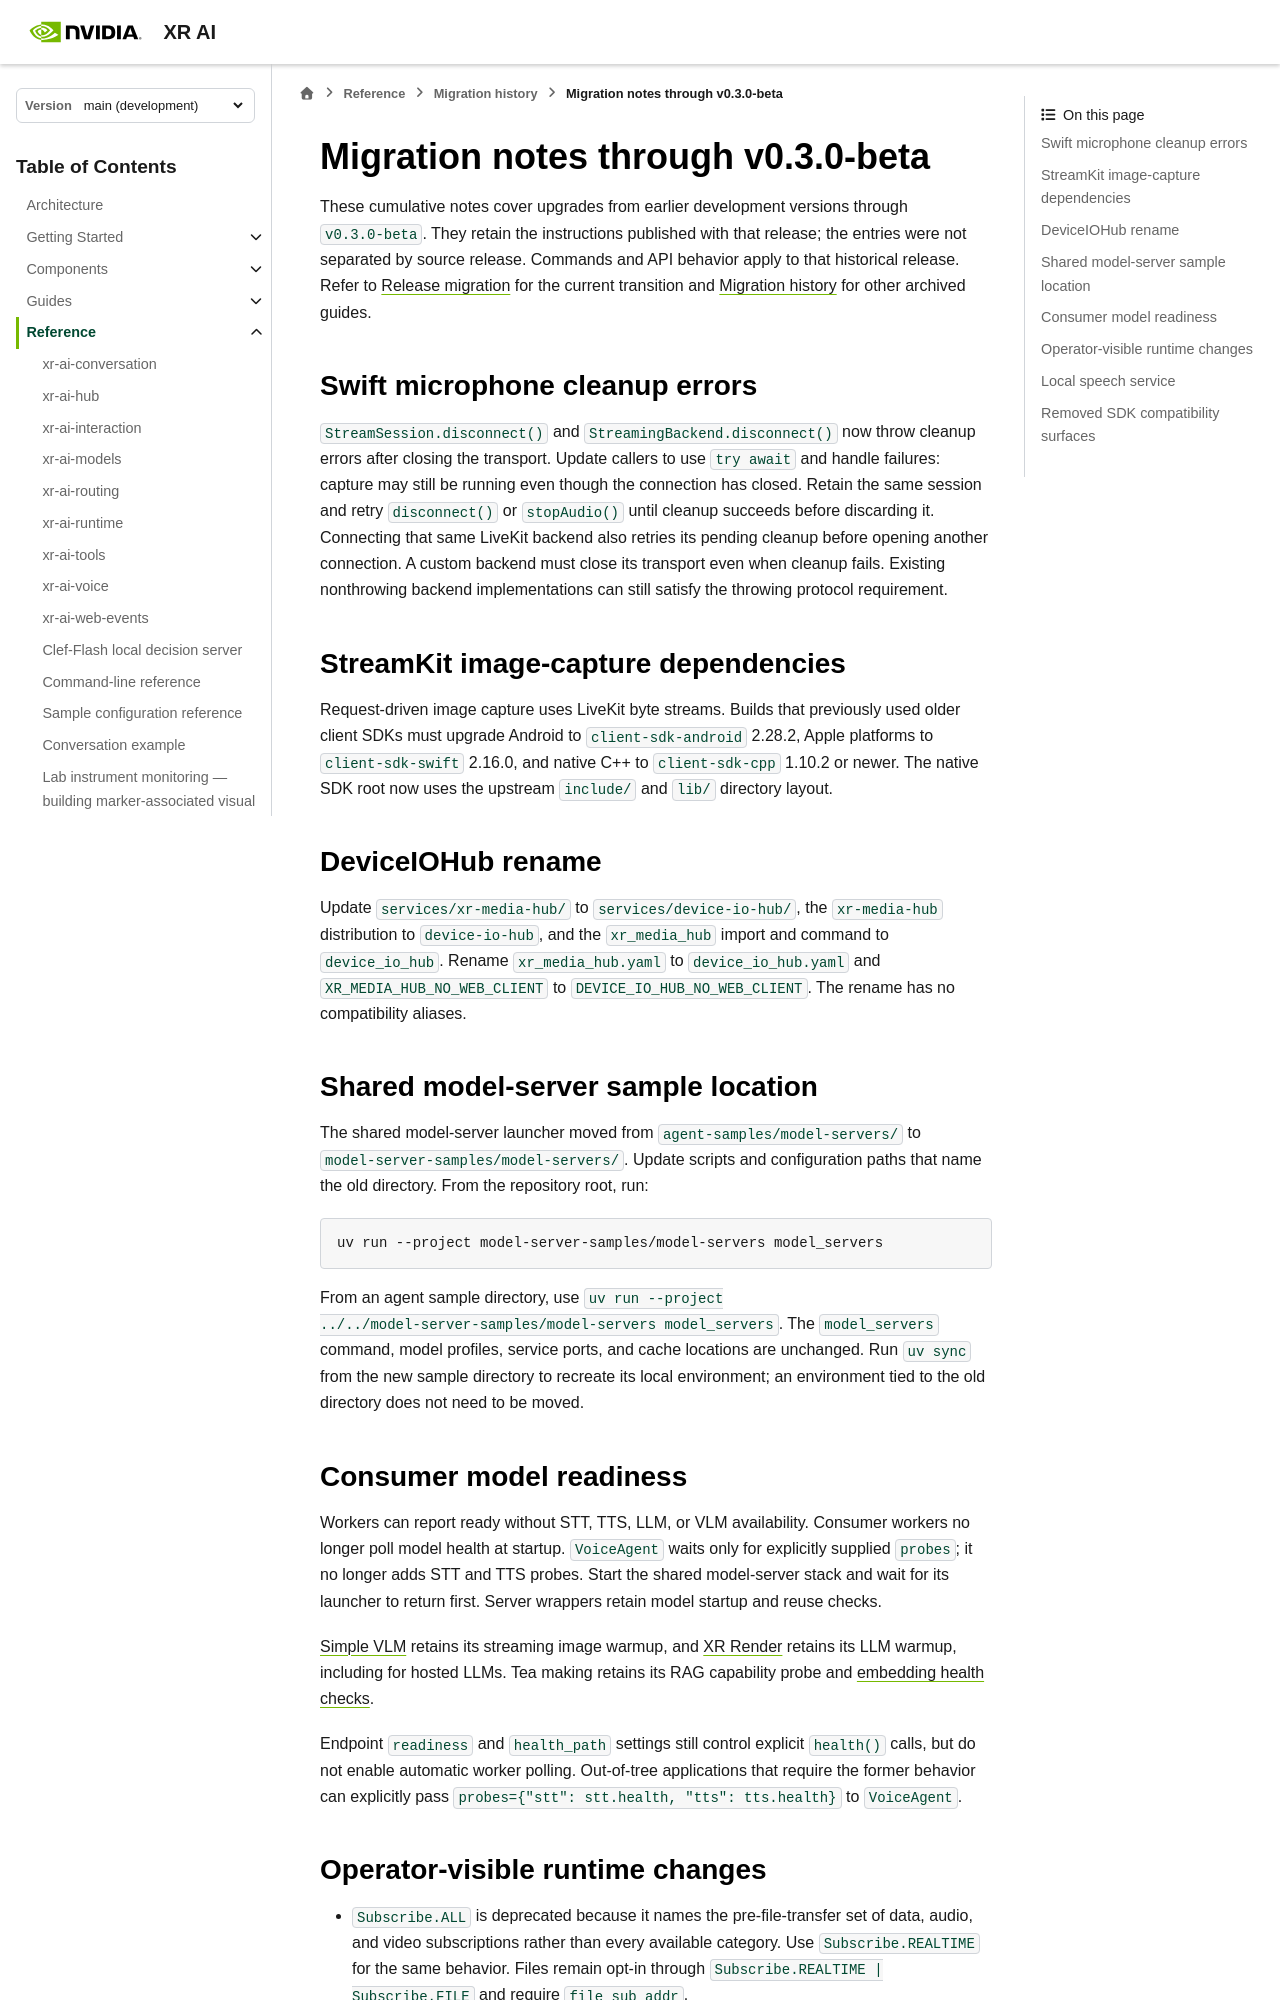

repository: NVIDIA/xr-ai · page: preview/pr-453/main/reference/migration-history/through-v0.3.0-beta.html · generator: sphinx

<!--
  SPDX-FileCopyrightText: Copyright (c) 2026 NVIDIA CORPORATION & AFFILIATES. All rights reserved.
  SPDX-License-Identifier: Apache-2.0
-->

# Migration notes through v0.3.0-beta

These cumulative notes cover upgrades from earlier development versions through
`v0.3.0-beta`. They retain the instructions published with that release; the
entries were not separated by source release. Commands and API behavior apply
to that historical release. Refer to {doc}`../migrations` for the current
transition and {doc}`../migration-history` for other archived guides.

## Swift microphone cleanup errors

`StreamSession.disconnect()` and `StreamingBackend.disconnect()` now throw
cleanup errors after closing the transport. Update callers to use `try await`
and handle failures: capture may still be running even though the connection
has closed. Retain the same session and retry `disconnect()` or `stopAudio()`
until cleanup succeeds before discarding it. Connecting that same LiveKit
backend also retries its pending cleanup before opening another connection.
A custom backend must close its transport even when cleanup fails. Existing nonthrowing backend implementations can still
satisfy the throwing protocol requirement.

## StreamKit image-capture dependencies

Request-driven image capture uses LiveKit byte streams. Builds that previously
used older client SDKs must upgrade Android to `client-sdk-android` 2.28.2,
Apple platforms to `client-sdk-swift` 2.16.0, and native C++ to
`client-sdk-cpp` 1.10.2 or newer. The native SDK root now uses the upstream
`include/` and `lib/` directory layout.

## DeviceIOHub rename

Update `services/xr-media-hub/` to `services/device-io-hub/`, the
`xr-media-hub` distribution to `device-io-hub`, and the `xr_media_hub` import
and command to `device_io_hub`. Rename `xr_media_hub.yaml` to
`device_io_hub.yaml` and `XR_MEDIA_HUB_NO_WEB_CLIENT` to
`DEVICE_IO_HUB_NO_WEB_CLIENT`. The rename has no compatibility aliases.

## Shared model-server sample location

The shared model-server launcher moved from `agent-samples/model-servers/` to
`model-server-samples/model-servers/`. Update scripts and configuration paths
that name the old directory. From the repository root, run:

```bash
uv run --project model-server-samples/model-servers model_servers
```

From an agent sample directory, use
`uv run --project ../../model-server-samples/model-servers model_servers`.
The `model_servers` command, model profiles, service ports, and cache locations
are unchanged. Run `uv sync` from the new sample directory to recreate its local
environment; an environment tied to the old directory does not need to be moved.

## Consumer model readiness

Workers can report ready without STT, TTS, LLM, or VLM availability. Consumer
workers no longer poll model health at startup. `VoiceAgent` waits only for
explicitly supplied `probes`; it no longer adds STT and TTS probes. Start the
shared model-server stack and wait for its launcher to return first. Server
wrappers retain model startup and reuse checks.

[Simple VLM](
https://nvidia.github.io/xr-ai/v0.3.0-beta/reference/simple-vlm-example.html
) retains its streaming image warmup, and [XR Render](
https://nvidia.github.io/xr-ai/v0.3.0-beta/reference/xr-render-demo.html
) retains its LLM warmup, including for hosted LLMs. Tea making retains its RAG
capability probe and [embedding health checks](
https://nvidia.github.io/xr-ai/v0.3.0-beta/guides/customizing-model-servers.html#rag-embedding-health
).

Endpoint `readiness` and `health_path` settings still control explicit `health()`
calls, but do not enable automatic worker polling. Out-of-tree applications
that require the former behavior can explicitly pass
`probes={"stt": stt.health, "tts": tts.health}` to `VoiceAgent`.
